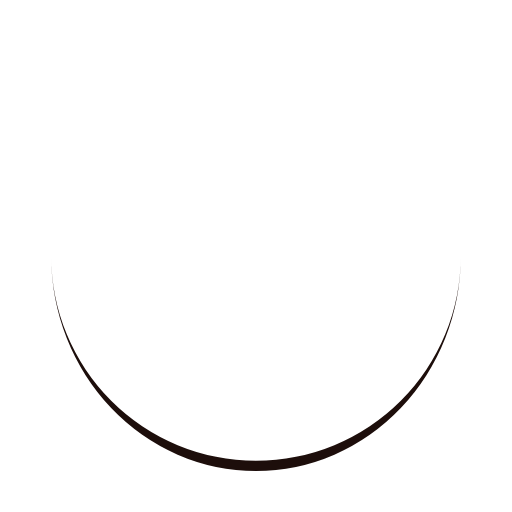
t = 0.00 s
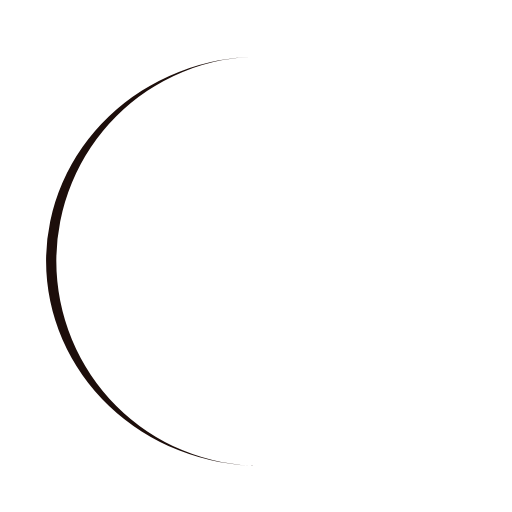
t = 0.25 s
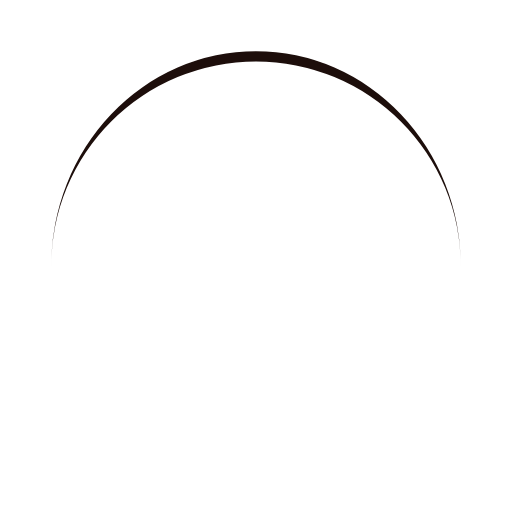
t = 0.50 s
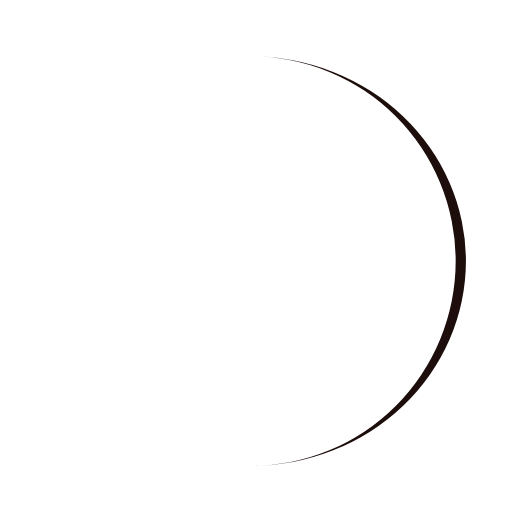
t = 0.75 s

The animated SVG that drew these frames (rendered in a browser with its animation timeline set to each time). Animation: 1 SMIL element (animateTransform=1); one cycle of 1.00 s, repeats indefinitely.

<?xml version="1.0" encoding="utf-8"?>
<svg xmlns="http://www.w3.org/2000/svg" xmlns:xlink="http://www.w3.org/1999/xlink" style="margin: auto; background: none; display: block; shape-rendering: auto;" width="200px" height="200px" viewBox="0 0 100 100" preserveAspectRatio="xMidYMid">
<path d="M10 50A40 40 0 0 0 90 50A40 42 0 0 1 10 50" fill="#1d0e0b" stroke="none">
  <animateTransform attributeName="transform" type="rotate" dur="1s" repeatCount="indefinite" keyTimes="0;1" values="0 50 51;360 50 51"></animateTransform>
</path>
<!-- [ldio] generated by https://loading.io/ --></svg>